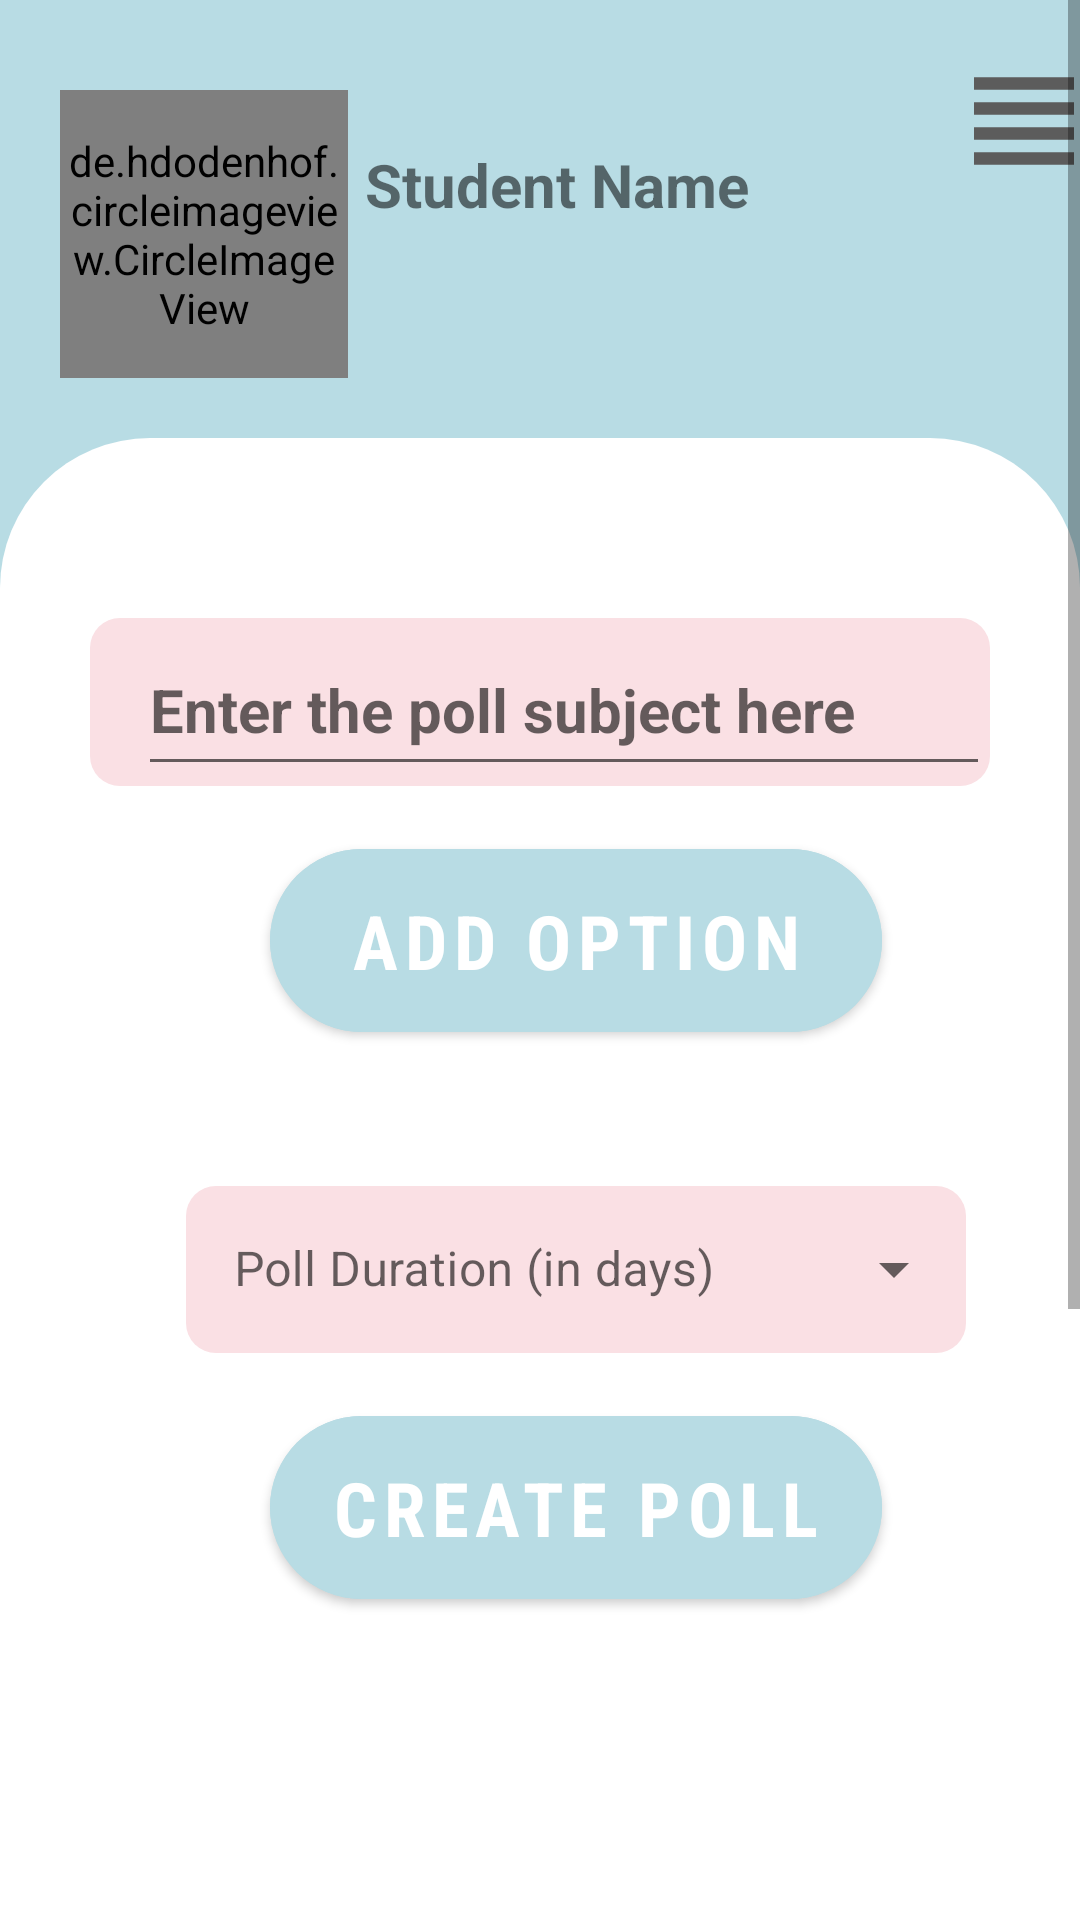

Reconstruct the res/layout file that produces this screen, plus the resources it refers to.
<!-- AndroidManifest.xml: application theme Theme.UPTConnect -->
<!-- res/layout/activity_create_poll.xml -->
<?xml version="1.0" encoding="utf-8"?>
<androidx.drawerlayout.widget.DrawerLayout xmlns:android="http://schemas.android.com/apk/res/android"
        xmlns:tools="http://schemas.android.com/tools"
        xmlns:app="http://schemas.android.com/apk/res-auto"
        android:id="@+id/drawer_layout"
        android:layout_width="match_parent"
        android:layout_height="match_parent"
        android:fitsSystemWindows="true"
        tools:context=".CreatePollActivity">

    <com.google.android.material.navigation.NavigationView
            android:id="@+id/navigation_view"
            android:layout_width="wrap_content"
            android:layout_height="match_parent"
            android:layout_gravity="end"
            app:headerLayout="@layout/header_navigation_drawer"
            app:menu="@menu/nav_menu"/>

    <ScrollView
            android:layout_width="match_parent"
            android:layout_height="match_parent">

        <androidx.constraintlayout.widget.ConstraintLayout
                android:layout_width="match_parent"
                android:layout_height="wrap_content"
                tools:context=".IndividualGroupActivity"
                android:background="#B8DCE4">

            <de.hdodenhof.circleimageview.CircleImageView
                    xmlns:app="http://schemas.android.com/apk/res-auto"
                    android:id="@+id/profile_image"
                    android:layout_width="96dp"
                    android:layout_height="96dp"
                    app:layout_constraintTop_toTopOf="parent"
                    app:layout_constraintRight_toRightOf="parent"
                    app:layout_constraintLeft_toLeftOf="parent"
                    app:layout_constraintBottom_toTopOf="@+id/poll_content"
                    android:src="@drawable/user"
                    app:civ_border_width="2dp"
                    app:civ_border_color="#FF000000"
                    app:layout_constraintHorizontal_bias="0.076"
                    app:layout_constraintVertical_bias="0.506"
                    android:layout_marginTop="30dp"
                    android:layout_marginBottom="20dp"/>

            <TextView
                    android:id="@+id/username_id"
                    android:layout_width="200dp"
                    android:layout_height="40dp"
                    app:layout_constraintTop_toTopOf="parent"
                    app:layout_constraintRight_toRightOf="parent"
                    app:layout_constraintLeft_toRightOf="@id/profile_image"
                    app:layout_constraintBottom_toTopOf="@+id/poll_content"
                    android:text="Student Name"
                    android:textStyle="bold"
                    android:textSize="20sp"
                    app:layout_constraintHorizontal_bias="0.13"
                    app:layout_constraintVertical_bias="0.454" />

            <ImageButton
                    android:id="@+id/lines_id"
                    android:layout_width="50dp"
                    android:layout_height="50dp"
                    app:layout_constraintTop_toTopOf="parent"
                    app:layout_constraintRight_toRightOf="parent"
                    app:layout_constraintLeft_toRightOf="@id/username_id"
                    app:layout_constraintBottom_toTopOf="@+id/poll_content"
                    android:background="@drawable/toolbar"
                    app:layout_constraintHorizontal_bias="0.466"
                    app:layout_constraintVertical_bias="0.16" />

            <LinearLayout
                    android:id="@+id/poll_content"
                    android:layout_width="match_parent"
                    android:layout_height="match_parent"
                    android:orientation="vertical"
                    app:layout_constraintRight_toRightOf="parent"
                    app:layout_constraintLeft_toLeftOf="parent"
                    app:layout_constraintBottom_toBottomOf="parent"
                    android:background="@drawable/two_round_corners">

                <androidx.appcompat.widget.Toolbar
                        android:id="@+id/toolbar_of_create_note"
                        android:layout_width="match_parent"
                        android:layout_marginHorizontal="30dp"
                        android:layout_height="?attr/actionBarSize"
                        android:layout_marginTop="60dp"
                        android:background="@drawable/almostround">

                    <EditText
                            android:id="@+id/create_title_of_poll"
                            android:layout_width="match_parent"
                            android:layout_height="match_parent"
                            android:paddingTop="12dp"
                            android:textSize="20sp"
                            android:textStyle="bold"
                            android:textColor="@color/black"
                            android:hint="Enter the poll subject here"/>
                </androidx.appcompat.widget.Toolbar>

                <com.google.android.material.button.MaterialButton
                        android:id="@+id/options_button"
                        android:layout_width="204dp"
                        android:layout_height="73dp"
                        app:cornerRadius="50dp"
                        android:text="Add Option"
                        android:textSize="25dp"
                        android:textStyle="bold"
                        android:fontFamily="sans-serif-condensed"
                        android:backgroundTint="#B8DCE4"
                        android:layout_marginHorizontal="90dp"
                        android:layout_marginTop="15dp" />

                <LinearLayout
                        android:id="@+id/edit_text_container"
                        android:layout_width="match_parent"
                        android:layout_height="wrap_content"
                        android:orientation="vertical">
                </LinearLayout>

                <com.google.android.material.textfield.TextInputLayout
                        android:layout_width="260dp"
                        android:layout_height="wrap_content"
                        app:layout_constraintTop_toBottomOf="@+id/last_name_id"
                        app:layout_constraintRight_toRightOf="parent"
                        app:layout_constraintLeft_toLeftOf="parent"
                        android:layout_marginTop="40dp"
                        android:layout_marginHorizontal="62dp"
                        style="@style/Widget.MaterialComponents.TextInputLayout.OutlinedBox.ExposedDropdownMenu">

                    <AutoCompleteTextView
                            android:id="@+id/auto_complete_poll_duration"
                            android:layout_width="match_parent"
                            android:layout_height="wrap_content"
                            android:background="@drawable/almostround"
                            android:hint="Poll Duration (in days)"
                            android:inputType="none"/>
                </com.google.android.material.textfield.TextInputLayout>

                <com.google.android.material.button.MaterialButton
                        android:id="@+id/create_poll"
                        android:layout_width="204dp"
                        android:layout_height="73dp"
                        app:cornerRadius="50dp"
                        android:text="Create poll"
                        android:textSize="25dp"
                        android:textStyle="bold"
                        android:fontFamily="sans-serif-condensed"
                        android:backgroundTint="#B8DCE4"
                        android:layout_marginHorizontal="90dp"
                        android:layout_marginTop="15dp"
                        android:layout_marginBottom="400dp"/>

            </LinearLayout>

        </androidx.constraintlayout.widget.ConstraintLayout>

    </ScrollView>
</androidx.drawerlayout.widget.DrawerLayout>
<!-- res/layout/header_navigation_drawer.xml (included above) -->
<?xml version="1.0" encoding="utf-8"?>
<LinearLayout xmlns:android="http://schemas.android.com/apk/res/android"
        android:layout_width="match_parent"
        android:layout_height="match_parent"
        android:orientation="vertical"
        android:background="#91D7E0">

    <TextView
            android:id="@+id/header_text"
            android:layout_width="wrap_content"
            android:layout_height="wrap_content"
            android:layout_marginTop="50dp"
            android:layout_marginStart="24dp"
            android:layout_marginEnd="24dp"
            android:textSize="25dp"
            android:textStyle="bold"
            android:text="STUDENT" />

    <TextView
            android:id="@+id/email_firebase"
            android:layout_width="wrap_content"
            android:layout_height="wrap_content"
            android:layout_marginBottom="24dp"
            android:layout_marginStart="24dp"
            android:layout_marginEnd="24dp"
            android:textSize="20dp"
            android:text="email" />

</LinearLayout>
<!-- resources referenced by this layout -->
<resources>
  <color name="black">#FF000000</color>
  <!-- drawable almostround (drawable) -->
  <?xml version="1.0" encoding="utf-8"?>
  <shape xmlns:android="http://schemas.android.com/apk/res/android">
      <solid android:color="#FAE0E4" />
      <corners android:radius="10dp" />
  </shape>
  <!-- drawable toolbar (drawable) -->
  <vector xmlns:android="http://schemas.android.com/apk/res/android"
          android:height="24dp"
          android:tint="#5C5C5C"
          android:viewportHeight="24"
          android:viewportWidth="24"
          android:width="24dp">
      <path
              android:fillColor="@android:color/white"
              android:pathData="M4,15h16v-2L4,13v2zM4,19h16v-2L4,17v2zM4,11h16L20,9L4,9v2zM4,5v2h16L20,5L4,5z" />
  </vector>
  <!-- drawable two_round_corners (drawable) -->
  <shape xmlns:android="http://schemas.android.com/apk/res/android">
  
      <corners android:topLeftRadius="50dp"
              android:topRightRadius="50dp"/>
  
      <solid android:color="#ffff" />
  
  </shape>
  <!-- drawable user: png bitmap (drawable, 13845 bytes) -->
  <style name="Theme.UPTConnect" parent="Theme.MaterialComponents.DayNight.DarkActionBar">
          
          <item name="colorPrimary">@color/purple_500</item>
          <item name="colorPrimaryVariant">@color/purple_700</item>
          <item name="colorOnPrimary">@color/white</item>
          
          <item name="colorSecondary">@color/teal_200</item>
          <item name="colorSecondaryVariant">@color/teal_700</item>
          <item name="colorOnSecondary">@color/black</item>
          
          <item name="android:statusBarColor">?attr/colorPrimaryVariant</item>
          
      </style>
  <color name="purple_500">#FF6200EE</color>
  <color name="purple_700">#FF3700B3</color>
  <color name="white">#FFFFFFFF</color>
  <color name="teal_200">#33706A</color>
  <color name="teal_700">#96C8C8</color>
</resources>
